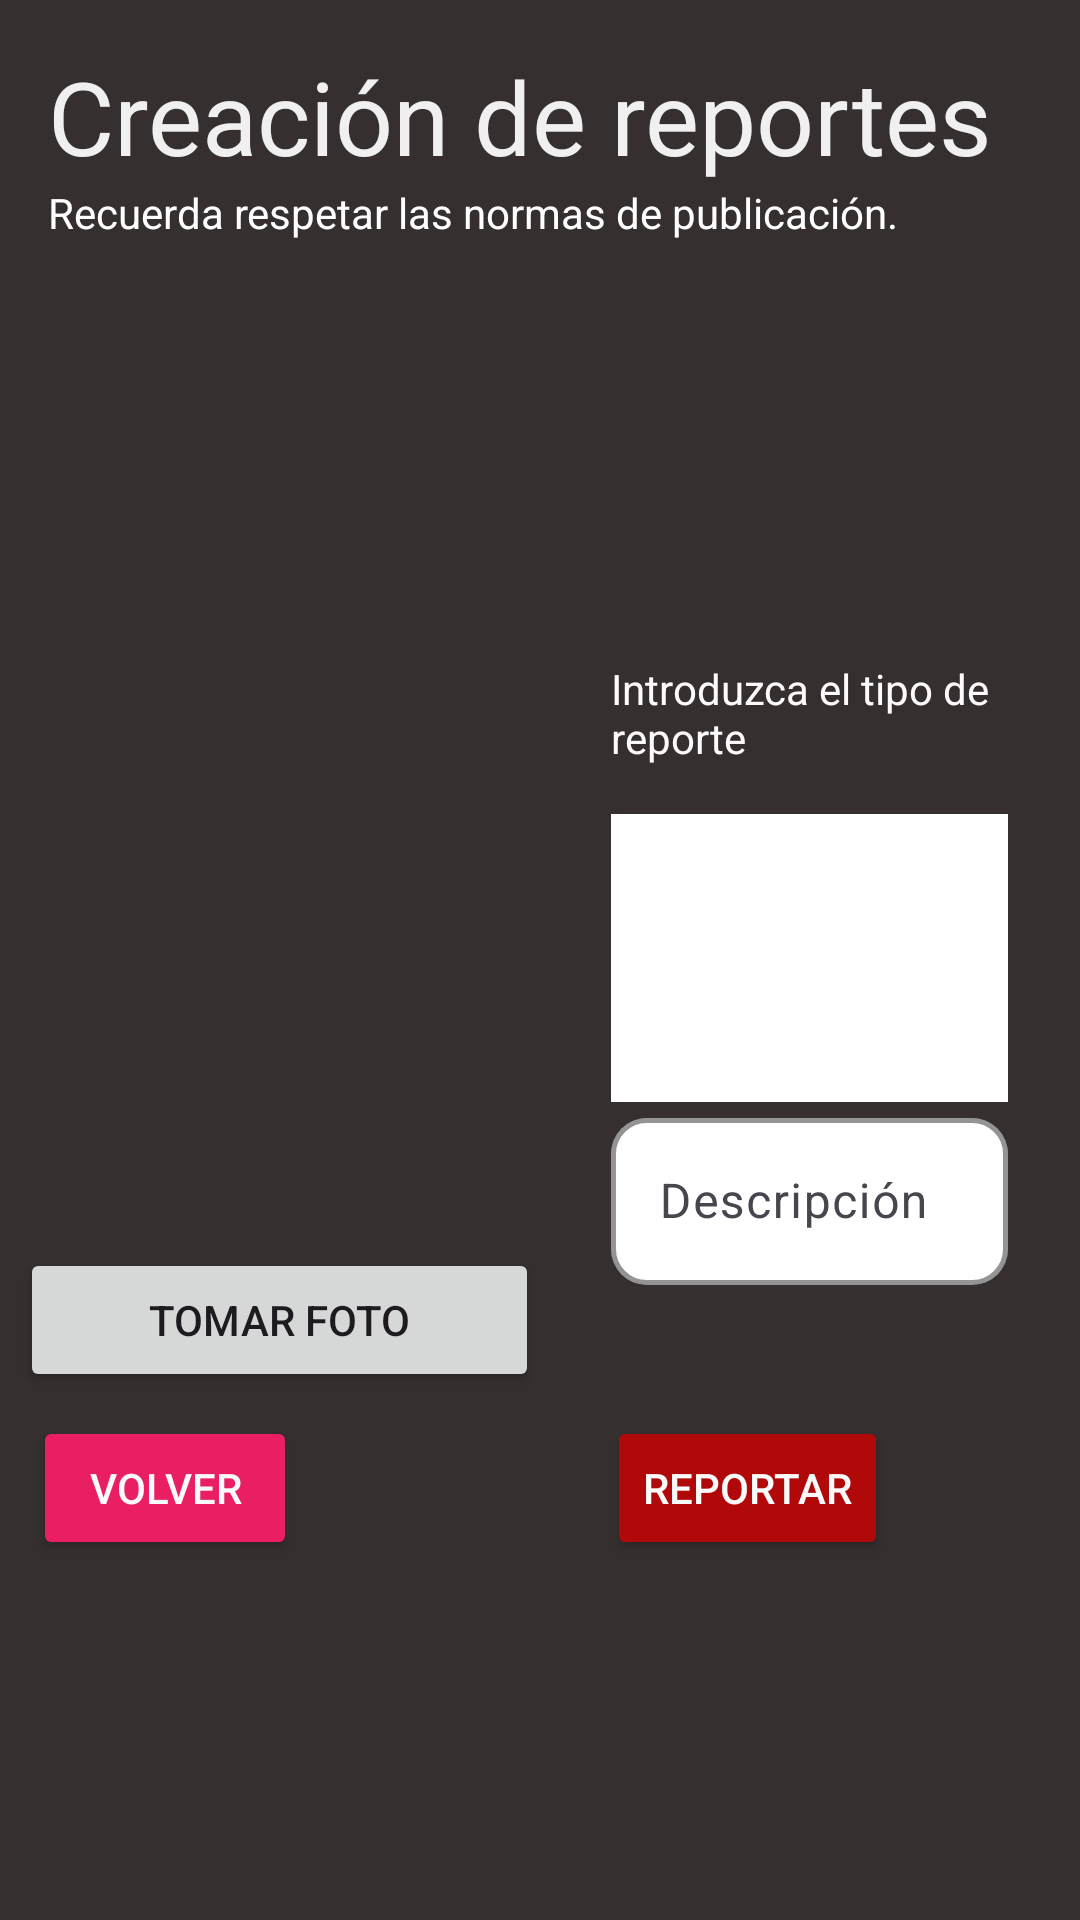

The Android layout XML behind this screen, and the referenced resources:
<!-- AndroidManifest.xml: application theme Theme.TestMapboxKotlin -->
<!-- res/layout/activity_add_record.xml -->
<?xml version="1.0" encoding="utf-8"?>
<androidx.constraintlayout.widget.ConstraintLayout xmlns:android="http://schemas.android.com/apk/res/android"
    xmlns:app="http://schemas.android.com/apk/res-auto"
    xmlns:ads="http://schemas.android.com/apk/res-auto"

    xmlns:tools="http://schemas.android.com/tools"
    android:layout_width="match_parent"
    android:layout_height="match_parent"
    android:background="#2E2B2B"
    android:backgroundTint="#352F2F">

    <TextView
        android:id="@+id/textView5"
        android:layout_width="wrap_content"
        android:layout_height="wrap_content"
        android:layout_marginStart="16dp"
        android:layout_marginTop="16dp"
        android:text="Creación de reportes"
        android:textAppearance="@style/TextAppearance.AppCompat.Large"
        android:textColor="#F0F0F0"
        android:textSize="34sp"
        app:layout_constraintStart_toStartOf="parent"
        app:layout_constraintTop_toTopOf="parent" />

    <TextView
        android:id="@+id/textView6"
        android:layout_width="wrap_content"
        android:layout_height="wrap_content"
        android:layout_marginStart="16dp"
        android:text="Recuerda respetar las normas de publicación."
        android:textColor="#FFFFFF"
        app:layout_constraintStart_toStartOf="parent"
        app:layout_constraintTop_toBottomOf="@+id/textView5" />

    <LinearLayout
        android:id="@+id/linearLayout"
        android:layout_width="wrap_content"
        android:layout_height="wrap_content"
        android:layout_marginTop="100dp"
        android:layout_marginBottom="8dp"
        android:orientation="horizontal"
        app:layout_constraintBottom_toTopOf="@+id/edit_btn"
        app:layout_constraintTop_toTopOf="parent">

        <LinearLayout
            android:layout_width="match_parent"
            android:layout_height="wrap_content"
            android:layout_marginLeft="20px"
            android:orientation="vertical">

            <ImageView
                android:id="@+id/imageView"
                android:layout_width="173dp"
                android:layout_height="188dp"
                android:layout_marginTop="128dp"
                android:contentDescription="Vista previa de imagen"
                android:scaleType="centerCrop"
                app:srcCompat="@drawable/placeholder_add_record" />

            <Button
                android:id="@+id/btnSelectImage"
                android:layout_width="match_parent"
                android:layout_height="wrap_content"
                android:text="Tomar foto" />
        </LinearLayout>

        <LinearLayout
            android:layout_width="match_parent"
            android:layout_height="wrap_content"
            android:layout_marginStart="24dp"
            android:layout_marginTop="120dp"
            android:layout_marginEnd="24dp"
            android:layout_marginBottom="8dp"
            android:orientation="vertical">

            <LinearLayout
                android:layout_width="match_parent"
                android:layout_height="match_parent"
                android:orientation="vertical"></LinearLayout>

            <TextView
                android:id="@+id/textView"
                android:layout_width="wrap_content"
                android:layout_height="wrap_content"
                android:text="Introduzca el tipo de reporte"
                android:textColor="#FDFBFB"
                android:textColorHighlight="#000000" />

            <Spinner
                android:id="@+id/spinnerCategorias2"
                android:layout_width="match_parent"
                android:layout_height="wrap_content"
                android:layout_marginTop="16dp"
                android:background="#FFFFFF"
                android:minHeight="48dp" />

            <Spinner
                android:id="@+id/spinnerTiempoVida"
                android:layout_width="match_parent"
                android:layout_height="wrap_content"
                android:background="#FFFFFF"
                android:backgroundTint="#FFFFFF"
                android:minHeight="48dp" />

            <com.google.android.material.textfield.TextInputLayout
                android:id="@+id/textInputLayout"
                android:layout_width="match_parent"
                android:layout_height="wrap_content"
                android:hint="Descripción"
                app:boxBackgroundColor="@android:color/white"
                app:boxCornerRadiusBottomEnd="12dp"
                app:boxCornerRadiusBottomStart="12dp"
                app:boxCornerRadiusTopEnd="12dp"
                app:boxCornerRadiusTopStart="12dp"
                app:boxStrokeColor="@color/black"
                app:boxStrokeWidth="5px"
                app:endIconMode="clear_text"
                app:endIconTint="@color/black"
                app:helperTextEnabled="true"
                app:hintAnimationEnabled="true">

                <EditText
                    android:id="@+id/Tv_desc"
                    android:layout_width="match_parent"
                    android:layout_height="wrap_content"
                    android:layout_marginTop="8dp"
                    android:layout_marginBottom="8dp"
                    android:backgroundTint="@color/white"
                    android:paddingLeft="16dp"
                    android:paddingRight="16dp"
                    android:textColor="#000000"
                    android:textSize="16sp" />
            </com.google.android.material.textfield.TextInputLayout>

            <LinearLayout
                android:layout_width="match_parent"
                android:layout_height="match_parent"
                android:orientation="vertical">

                <LinearLayout
                    android:layout_width="match_parent"
                    android:layout_height="match_parent"
                    android:orientation="horizontal">

                    <ToggleButton
                        android:id="@+id/BtnRecord"
                        android:layout_width="wrap_content"
                        android:layout_height="wrap_content"
                        android:layout_weight="1"
                        android:button="@android:drawable/ic_btn_speak_now"
                        android:textOff="Iniciar Grabación"
                        android:textOn="Grabando..."
                        android:visibility="gone" />
                </LinearLayout>

            </LinearLayout>

        </LinearLayout>

    </LinearLayout>

    <Button
        android:id="@+id/back_btn"
        android:layout_width="wrap_content"
        android:layout_height="wrap_content"
        android:layout_marginStart="11dp"
        android:layout_marginTop="8dp"
        android:layout_weight="1"
        android:backgroundTint="#E91E63"
        android:text="Volver"
        android:textColor="#FAFAFA"
        android:textColorHighlight="#FDFCFC"
        app:icon="@android:drawable/ic_menu_revert"
        app:iconSize="20dp"
        app:iconTint="#FAFAFA"
        app:layout_constraintEnd_toStartOf="@+id/linearLayout"
        app:layout_constraintHorizontal_bias="0.0"
        app:layout_constraintStart_toStartOf="parent"
        app:layout_constraintTop_toBottomOf="@+id/linearLayout" />

    <Button
        android:id="@+id/edit_btn"
        android:layout_width="wrap_content"
        android:layout_height="wrap_content"
        android:layout_marginTop="8dp"
        android:layout_marginEnd="64dp"
        android:backgroundTint="#B10909"
        android:text="Reportar"
        android:textColor="#FAFAFA"
        android:textColorHighlight="#FDFCFC"
        app:icon="@android:drawable/stat_sys_warning"
        app:iconTint="#FDFDFD"
        app:layout_constraintEnd_toEndOf="parent"
        app:layout_constraintTop_toBottomOf="@+id/linearLayout" />

    <com.google.android.gms.ads.AdView
        android:id="@+id/adView1"
        android:layout_width="wrap_content"
        android:layout_height="wrap_content"
        android:layout_marginStart="29dp"
        android:layout_marginTop="154dp"
        android:layout_marginEnd="63dp"
        android:layout_marginBottom="7dp"
        ads:adSize="BANNER"
        ads:adUnitId="ca-app-pub-3940256099942544/6300978111"
        app:layout_constraintBottom_toBottomOf="parent"
        app:layout_constraintEnd_toEndOf="parent"
        app:layout_constraintStart_toStartOf="parent"
        app:layout_constraintTop_toBottomOf="@+id/back_btn" />


</androidx.constraintlayout.widget.ConstraintLayout>
<!-- resources referenced by this layout -->
<resources>
  <style name="Theme.TestMapboxKotlin" parent="Base.Theme.TestMapboxKotlin" />
  <style name="Base.Theme.TestMapboxKotlin" parent="Theme.Material3.DayNight.NoActionBar">
          
          
      </style>
  <!-- not gathered from this repository: default colours our renderer supplied (Android Studio template values) -->
  <color name="black">#FF000000</color>
  <color name="white">#FFFFFFFF</color>
</resources>
